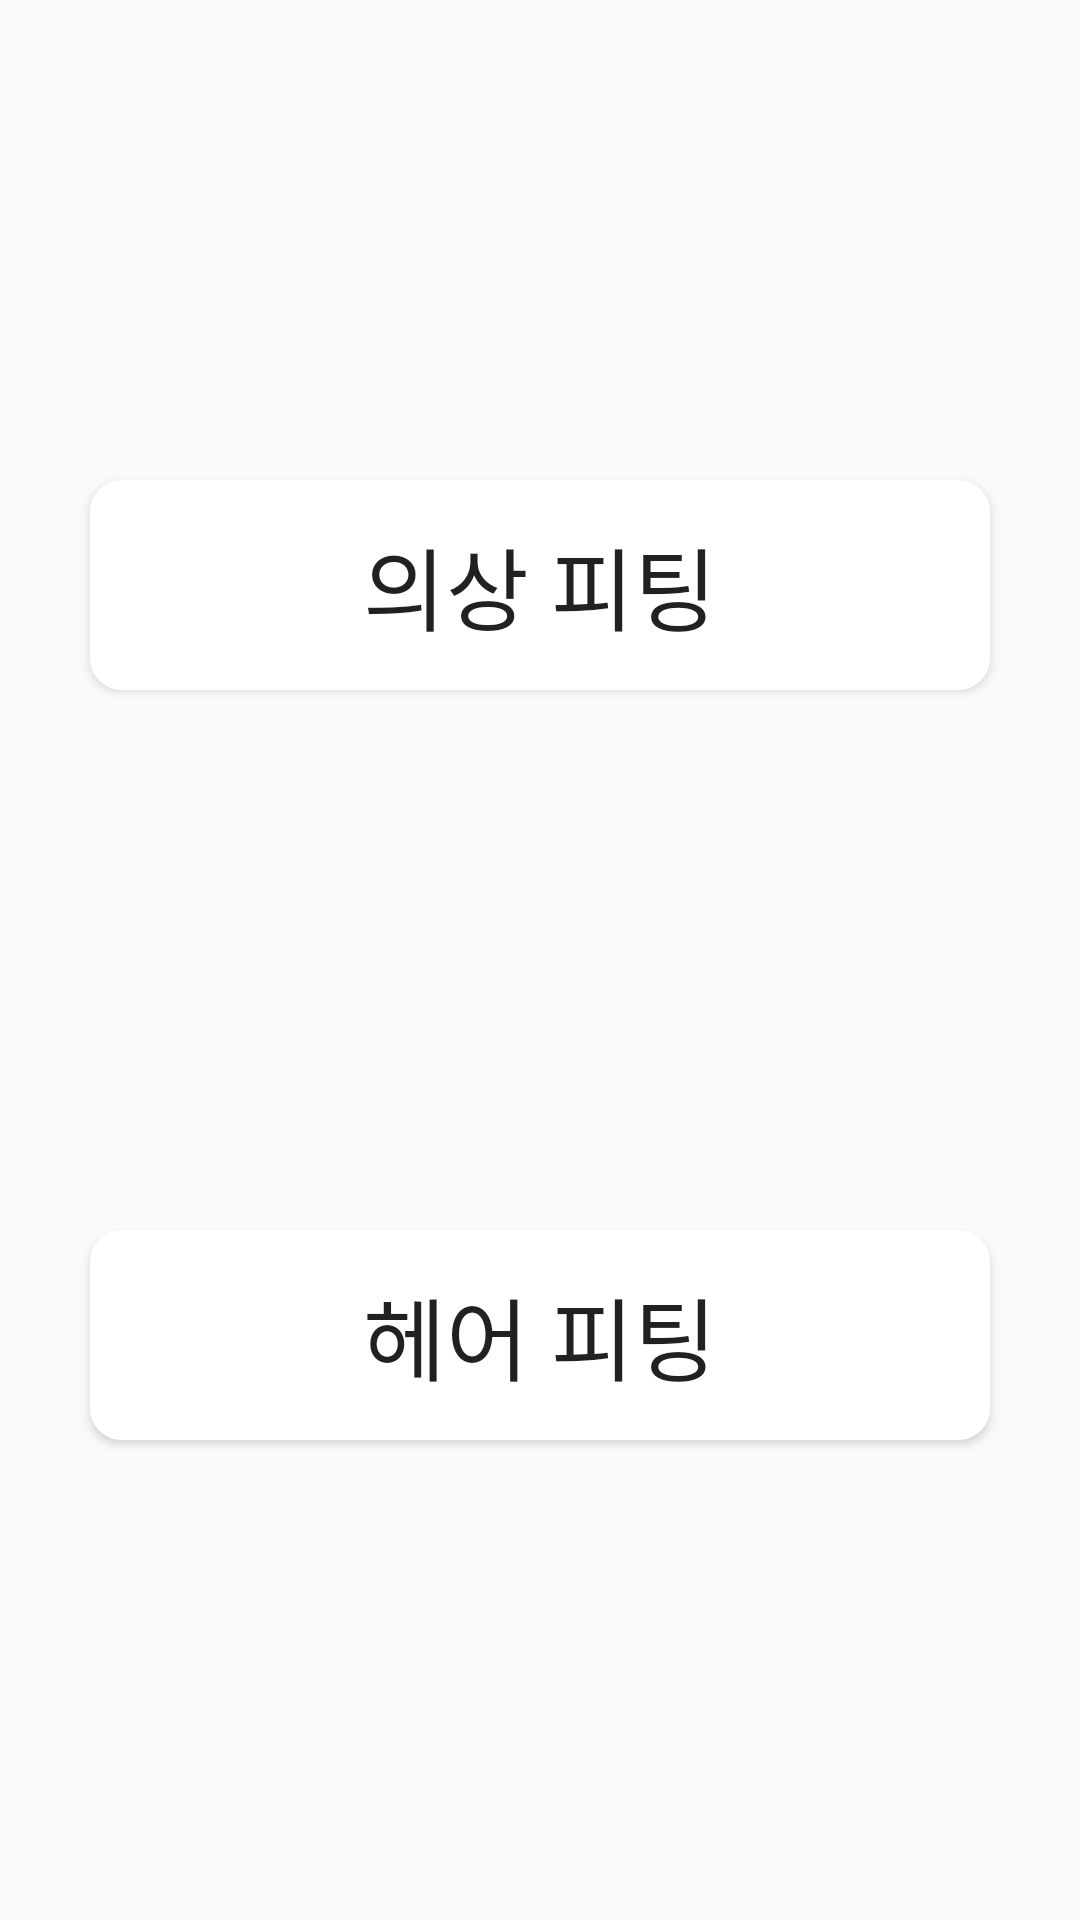

Write the Android layout XML for this screen, with the resource values it uses.
<!-- AndroidManifest.xml: application theme Theme.VFiTApplication -->
<!-- res/layout/activity_sub2.xml -->
<?xml version="1.0" encoding="utf-8"?>
<androidx.constraintlayout.widget.ConstraintLayout xmlns:android="http://schemas.android.com/apk/res/android"
    xmlns:app="http://schemas.android.com/apk/res-auto"
    xmlns:tools="http://schemas.android.com/tools"
    android:layout_width="match_parent"
    android:layout_height="match_parent"
    android:visibility="visible"
    tools:context=".SubActivity2">

    <Button
        android:id="@+id/clothbtn"
        android:layout_width="300dp"
        android:layout_height="70dp"
        android:layout_marginTop="160dp"
        android:background="@drawable/btn_white_blackstroke"
        android:text="의상 피팅"
        android:textSize="30sp"
        app:layout_constraintEnd_toEndOf="parent"
        app:layout_constraintStart_toStartOf="parent"
        app:layout_constraintTop_toTopOf="parent"
        app:layout_constraintVertical_bias="0.063" />

    <Button
        android:id="@+id/hairbtn"
        android:layout_width="300dp"
        android:layout_height="70dp"
        android:layout_marginBottom="160dp"
        android:background="@drawable/btn_white_blackstroke"
        android:text="헤어 피팅"
        android:textSize="30sp"
        app:layout_constraintBottom_toBottomOf="parent"
        app:layout_constraintEnd_toEndOf="parent"
        app:layout_constraintStart_toStartOf="parent" />
</androidx.constraintlayout.widget.ConstraintLayout>
<!-- resources referenced by this layout -->
<resources>
  <!-- drawable btn_white_blackstroke (drawable) -->
  <?xml version="1.0" encoding="utf-8"?>
  
  <shape xmlns:android="http://schemas.android.com/apk/res/android"
      android:padding="10dp"
      android:shape="rectangle">
  
      <solid android:color="@color/white"/> 
      <stroke
          android:width="1dp"
          android:color="@color/white" /> 
  
      <corners
          android:topLeftRadius="10dp"
          android:topRightRadius="10dp"
          android:bottomLeftRadius="10dp"
          android:bottomRightRadius="10dp"/> 
  
  </shape>
  
  
  
  <style name="Theme.VFiTApplication" parent="Base.Theme.VFiTApplication" />
  <style name="Base.Theme.VFiTApplication" parent="Theme.AppCompat.DayNight.NoActionBar">
          
          
      </style>
  <!-- not gathered from this repository: default colours our renderer supplied (Android Studio template values) -->
  <color name="white">#FFFFFFFF</color>
</resources>
